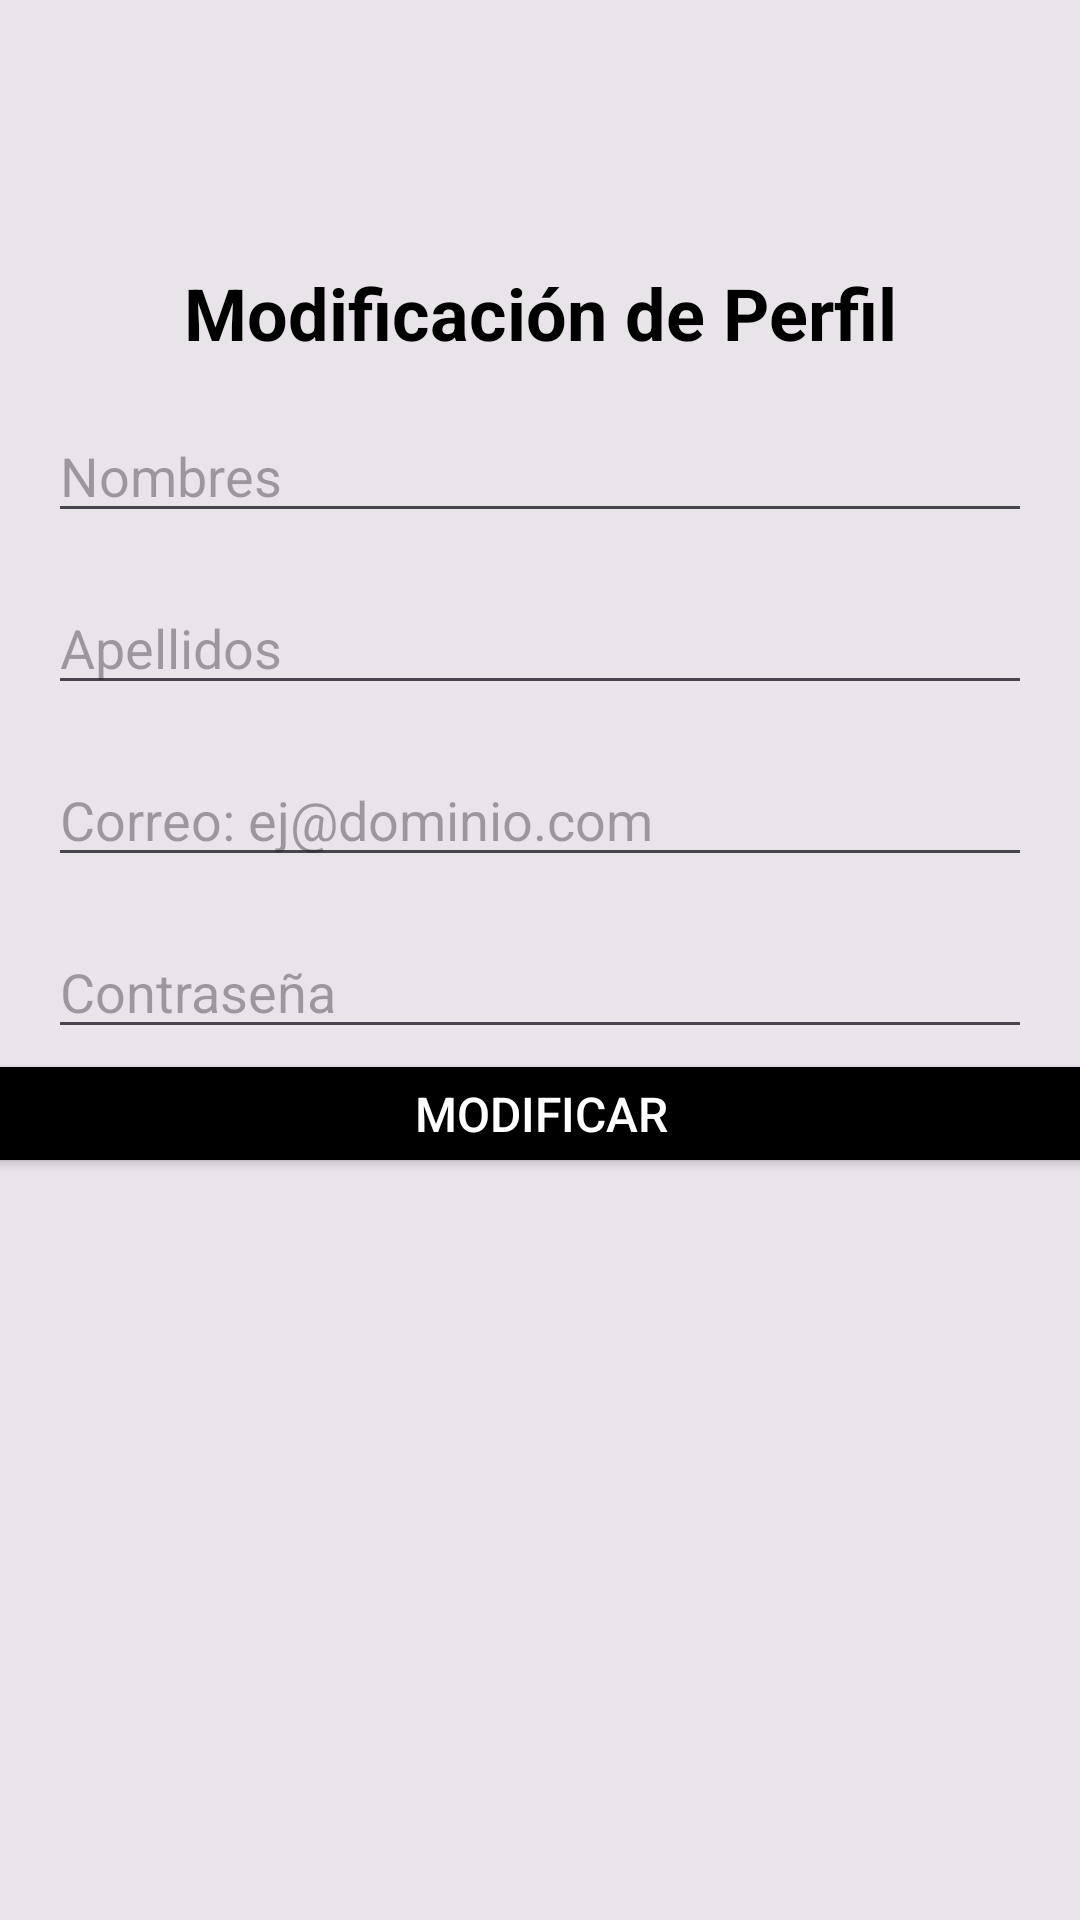

Android layout source for this screen:
<!-- AndroidManifest.xml: application theme Theme.DISKOTEKEE -->
<!-- res/layout/activity_modificar_eliminar.xml -->
<?xml version="1.0" encoding="utf-8"?>
<androidx.constraintlayout.widget.ConstraintLayout xmlns:android="http://schemas.android.com/apk/res/android"
    xmlns:app="http://schemas.android.com/apk/res-auto"
    xmlns:tools="http://schemas.android.com/tools"
    android:layout_width="match_parent"
    android:layout_height="match_parent"
    android:background="#48AFB0B1"
    tools:context=".ModificarEliminar">

    

    

    <TextView
        android:id="@+id/tituloModificacion"
        android:layout_width="wrap_content"
        android:layout_height="wrap_content"
        android:layout_marginTop="88dp"
        android:text="Modificación de Perfil"
        android:textColor="#000000"
        android:textSize="24sp"
        android:textStyle="bold"
        app:layout_constraintEnd_toEndOf="parent"
        app:layout_constraintStart_toStartOf="parent"
        app:layout_constraintTop_toTopOf="parent" />

    <EditText
        android:id="@+id/txtnombremod"
        android:layout_width="0dp"
        android:layout_height="wrap_content"
        android:layout_marginStart="16dp"
        android:layout_marginTop="16dp"
        android:layout_marginEnd="16dp"
        android:ems="10"
        android:hint="Nombres"
        android:inputType="text"
        app:layout_constraintEnd_toEndOf="parent"
        app:layout_constraintHorizontal_bias="0.0"
        app:layout_constraintStart_toStartOf="parent"
        app:layout_constraintTop_toBottomOf="@id/tituloModificacion" />

    
    <EditText
        android:id="@+id/txtapellidomod"
        android:layout_width="0dp"
        android:layout_height="wrap_content"
        android:layout_marginStart="16dp"
        android:layout_marginTop="16dp"
        android:layout_marginEnd="16dp"
        android:ems="10"
        android:hint="Apellidos"
        android:inputType="text"
        app:layout_constraintEnd_toEndOf="parent"
        app:layout_constraintStart_toStartOf="parent"
        app:layout_constraintTop_toBottomOf="@id/txtnombremod" />

    
    <EditText
        android:id="@+id/txtcorreomod"
        android:layout_width="0dp"
        android:layout_height="wrap_content"
        android:layout_marginStart="16dp"
        android:layout_marginTop="16dp"
        android:layout_marginEnd="16dp"
        android:ems="10"
        android:hint="Correo: ej@dominio.com"
        android:inputType="textEmailAddress"
        app:layout_constraintEnd_toEndOf="parent"
        app:layout_constraintStart_toStartOf="parent"
        app:layout_constraintTop_toBottomOf="@id/txtapellidomod" />

    
    <EditText
        android:id="@+id/txtcontra"
        android:layout_width="0dp"
        android:layout_height="wrap_content"
        android:layout_marginStart="16dp"
        android:layout_marginTop="16dp"
        android:layout_marginEnd="16dp"
        android:ems="10"
        android:hint="Contraseña"
        android:inputType="textPassword"
        app:layout_constraintEnd_toEndOf="parent"
        app:layout_constraintStart_toStartOf="parent"
        app:layout_constraintTop_toBottomOf="@id/txtcorreomod" />

    
    <Button
        android:id="@+id/btn_modificar"
        android:layout_width="375dp"
        android:layout_height="43dp"
        android:backgroundTint="#000000"
        android:text="Modificar"
        android:textColor="#FFFFFF"
        android:textSize="16sp"
        app:layout_constraintEnd_toEndOf="parent"
        app:layout_constraintStart_toStartOf="parent"
        app:layout_constraintTop_toBottomOf="@id/txtcontra" />

    
    <ImageView
        android:id="@+id/regreso"
        android:layout_width="50dp"
        android:layout_height="73dp"
        android:layout_marginTop="16dp"
        android:src="@drawable/atras"
        app:layout_constraintEnd_toEndOf="parent"
        app:layout_constraintHorizontal_bias="0.044"
        app:layout_constraintStart_toStartOf="parent"
        app:layout_constraintTop_toTopOf="parent" />

</androidx.constraintlayout.widget.ConstraintLayout>
<!-- resources referenced by this layout -->
<resources>
  <style name="Theme.DISKOTEKEE" parent="Base.Theme.DISKOTEKEE" />
  <style name="Base.Theme.DISKOTEKEE" parent="Theme.Material3.DayNight.NoActionBar">
          
          <item name="colorPrimary">@color/lavender</item>
          <item name="colorPrimaryVariant">@color/lavender</item>
          
      </style>
  <color name="lavender">#8692f7</color>
</resources>
